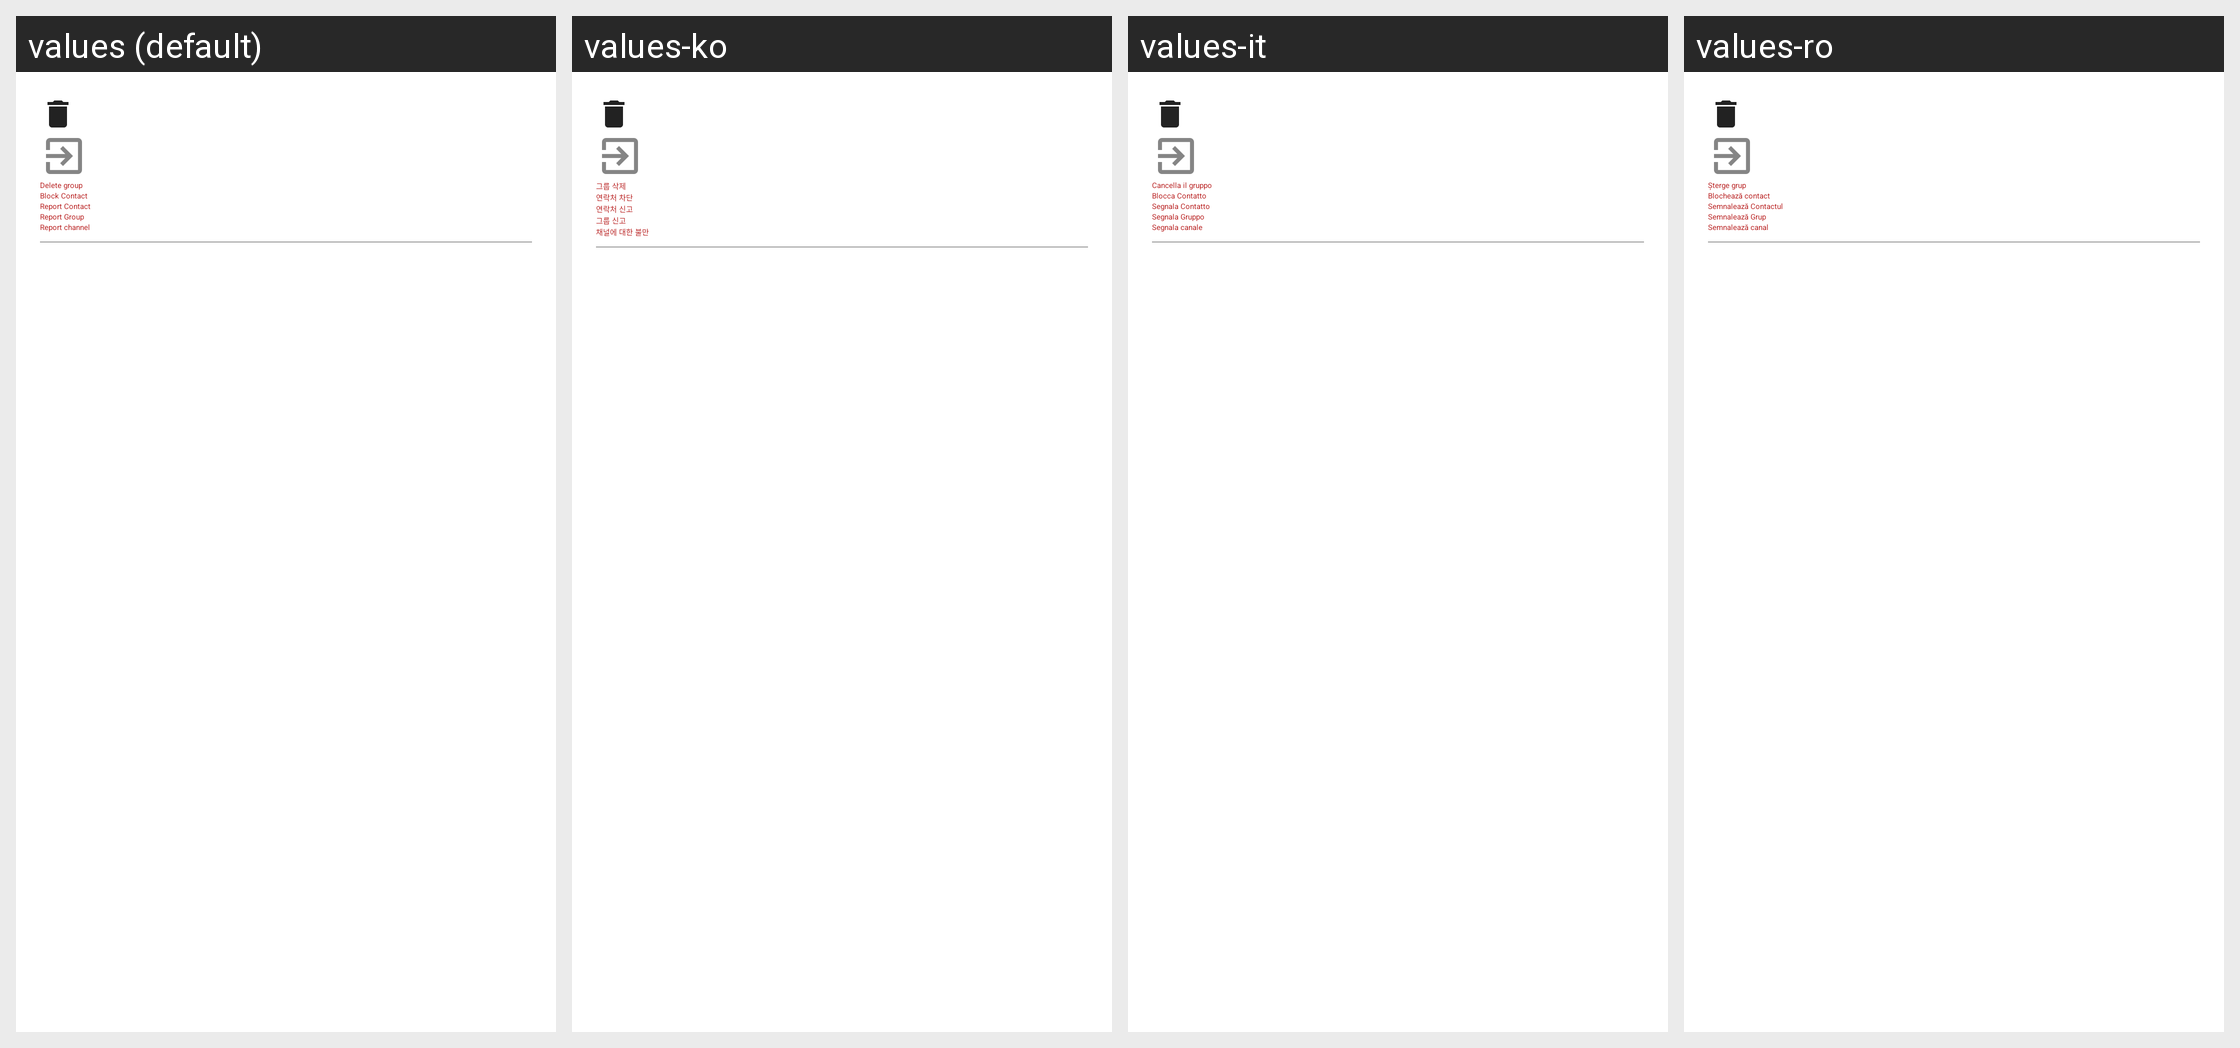

Strings drawn on this Android screen and how each of the app's shown locales translates them:
Android screen res/layout/fragment_tpc_security.xml rendered under 4 locales, left to right: values (default), values-ko, values-it, values-ro. Device: Nexus 5 (rendered at 1080×1920; each locale shown at half size, 540×960, under a caption strip naming it); theme Theme.App.Starting.
Other locales in the repository, not shown: values-de, values-es, values-fr, values-hi, values-id, values-pt, values-ru, values-uk, values-zh, values-zh-rTW.
Strings drawn on this screen, with the default value and each locale's value (text and hints the layout hard-codes, and strings that could not be matched under every locale, appear in the picture but are not listed):

delete_group
  values: Delete group
  values-ko: 그룹 삭제
  values-it: Cancella il gruppo
  values-ro: Şterge grup

block_contact
  values: Block Contact
  values-ko: 연락처 차단
  values-it: Blocca Contatto
  values-ro: Blochează contact

report_contact
  values: Report Contact
  values-ko: 연락처 신고
  values-it: Segnala Contatto
  values-ro: Semnalează Contactul

report_group
  values: Report Group
  values-ko: 그룹 신고
  values-it: Segnala Gruppo
  values-ro: Semnalează Grup

report_channel
  values: Report channel
  values-ko: 채널에 대한 불만
  values-it: Segnala canale
  values-ro: Semnalează canal
